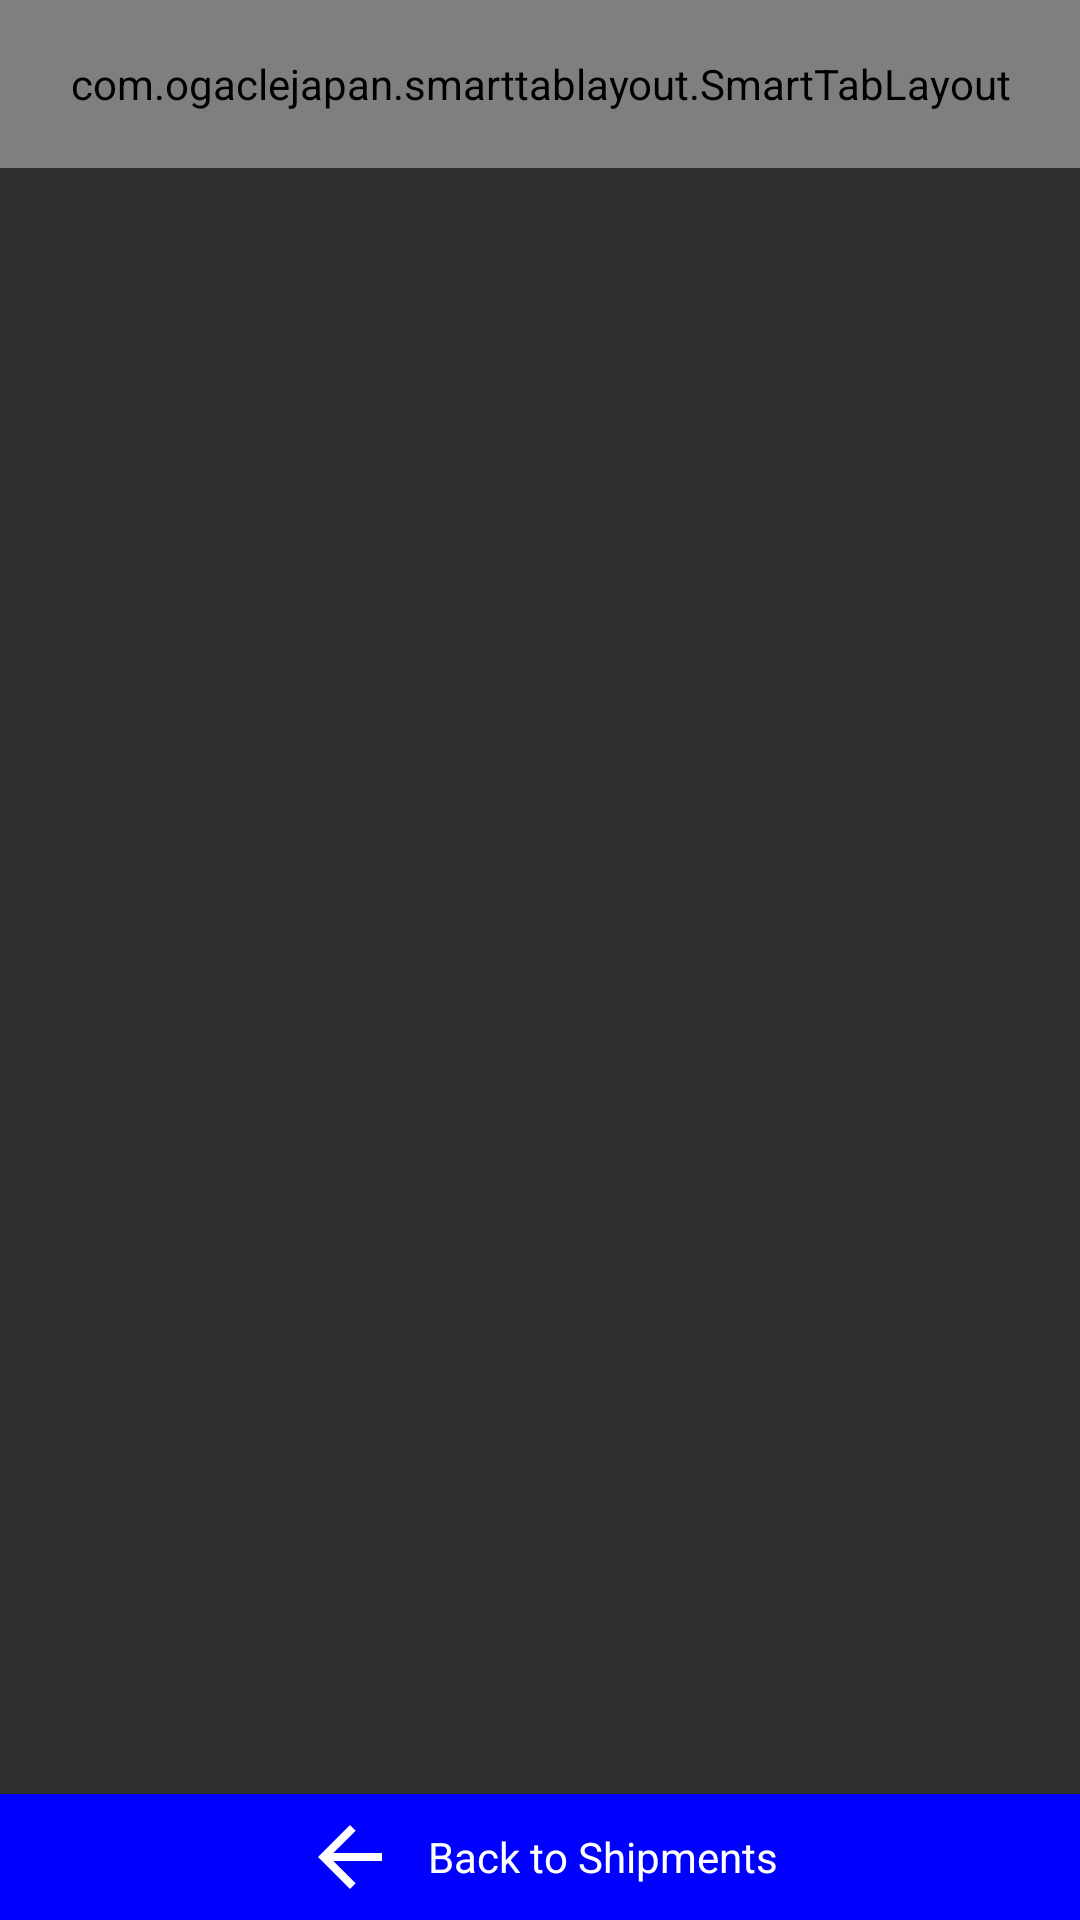

Write the Android layout XML for this screen, with the resource values it uses.
<!-- AndroidManifest.xml: application theme Theme.AppCompat.NoActionBar -->
<!-- res/layout/ctrl_distributor_tabs_shipmentdetail.xml -->
<?xml version="1.0" encoding="utf-8"?>

<RelativeLayout xmlns:android="http://schemas.android.com/apk/res/android"
    xmlns:app="http://schemas.android.com/apk/res-auto"
    android:layout_width="match_parent"
    android:layout_height="match_parent" >

    <LinearLayout
        android:id="@+id/btnClose"
        style="@style/ButtonStyleFlat"
        android:layout_width="fill_parent"
        android:layout_height="wrap_content"
        android:background="@drawable/button_flat_blue"
        android:layout_alignParentBottom="true"
        android:layout_centerHorizontal="true"
        android:padding="5dp"
        android:orientation="horizontal"
        android:gravity="center"
        android:clickable="true"
        android:focusable="true">
        
        <ImageView
            android:layout_width="32dp"
            android:layout_height="32dp"
            android:src="@drawable/ic_arrow_back"
            android:tint="@color/White"
            android:layout_marginRight="10dp" />
            
        <TextView
            android:layout_width="wrap_content"
            android:layout_height="wrap_content"
            android:text="@string/button_back_to_shipments"
            android:textSize="14sp"
            android:textColor="@color/White"
            android:singleLine="true" />
            
    </LinearLayout>

    <RelativeLayout
        android:layout_width="match_parent"
        android:layout_height="wrap_content"
        android:layout_above="@id/btnClose" >

        <com.ogaclejapan.smarttablayout.SmartTabLayout
            android:id="@+id/viewpagertab2"
            android:layout_width="match_parent"
            android:layout_height="56dp"
            app:stl_clickable="true"
            app:stl_defaultTabBackground="@color/primary"
            app:stl_defaultTabTextAllCaps="false"
            app:stl_defaultTabTextColor="@color/White"
            app:stl_defaultTabTextHorizontalPadding="4dp"
            app:stl_defaultTabTextMinWidth="0dp"
            app:stl_defaultTabTextSize="10sp"
            app:stl_distributeEvenly="true"
            app:stl_dividerColor="#33FFFFFF"
            app:stl_dividerThickness="1dp"
            app:stl_drawDecorationAfterTab="true"
            app:stl_indicatorAlwaysInCenter="false"
            app:stl_indicatorColor="@color/White"
            app:stl_indicatorCornerRadius="2dp"
            app:stl_indicatorGravity="bottom"
            app:stl_indicatorInFront="false"
            app:stl_indicatorInterpolation="smart"
            app:stl_indicatorThickness="3dp"
            app:stl_indicatorWidth="auto"
            app:stl_indicatorWithoutPadding="false"
            app:stl_overlineColor="#4D000000"
            app:stl_overlineThickness="0dp"
            app:stl_titleOffset="auto_center"
            app:stl_underlineColor="@color/primary_dark"
            app:stl_underlineThickness="1dp" />

        <androidx.viewpager.widget.ViewPager
            android:id="@+id/viewpager2"
            android:layout_width="match_parent"
            android:layout_height="match_parent"
            android:layout_below="@id/viewpagertab2" />
    </RelativeLayout>

</RelativeLayout>
<!-- resources referenced by this layout -->
<resources>
  <color name="White">#FFFFFF</color>
  <color name="primary">#1A243C</color>
  <color name="primary_dark">#0F1A2E</color>
  <!-- drawable button_flat_blue (drawable) -->
  <?xml version="1.0" encoding="utf-8"?>
  
  <shape xmlns:android="http://schemas.android.com/apk/res/android"
      android:shape="rectangle" >
  
      <solid android:color="@color/Blue" />
  
      <padding
          android:bottom="0dip"
          android:left="0dip"
          android:right="0dip"
          android:top="0dip" />
  
  </shape>
  <!-- drawable ic_arrow_back (drawable) -->
  <vector xmlns:android="http://schemas.android.com/apk/res/android"
      android:width="24dp"
      android:height="24dp"
      android:viewportWidth="24"
      android:viewportHeight="24"
      android:tint="?attr/colorControlNormal">
      <path
          android:fillColor="@android:color/white"
          android:pathData="M20,11H7.83l5.59,-5.59L12,4l-8,8 8,8 1.41,-1.41L7.83,13H20v-2z"/>
  </vector>
  <string name="button_back_to_shipments">Back to Shipments</string>
  <style name="ButtonStyleFlat">
          <item name="android:layout_height">48dp</item>
          <item name="android:background">@drawable/button_style_flat</item>
          <item name="android:textColor">@color/White</item>
          <item name="android:textSize">14sp</item>
      </style>
  <color name="Blue">#0000FF</color>
  <!-- drawable button_style_flat (drawable) -->
  <?xml version="1.0" encoding="utf-8"?>
  
  <selector xmlns:android="http://schemas.android.com/apk/res/android">
  
      <item android:drawable="@drawable/button_flat" android:state_enabled="true"/>
      <item android:drawable="@drawable/button_flat_disable" android:state_enabled="false"/>
  
  </selector>
  <!-- drawable button_flat (drawable) -->
  <?xml version="1.0" encoding="utf-8"?>
  
  <shape xmlns:android="http://schemas.android.com/apk/res/android"
      android:shape="rectangle" >
  
      <solid android:color="@color/primary" />
  
      <padding
          android:bottom="0dip"
          android:left="0dip"
          android:right="0dip"
          android:top="0dip" />
  
  </shape>
  <!-- drawable button_flat_disable (drawable) -->
  <?xml version="1.0" encoding="utf-8"?>
  
  <shape xmlns:android="http://schemas.android.com/apk/res/android"
      android:shape="rectangle" >
  
      <solid android:color="@color/Gray" />
  
      <padding
          android:bottom="0dip"
          android:left="0dip"
          android:right="0dip"
          android:top="0dip" />
  
  </shape>
  <color name="Gray">#808080</color>
</resources>
